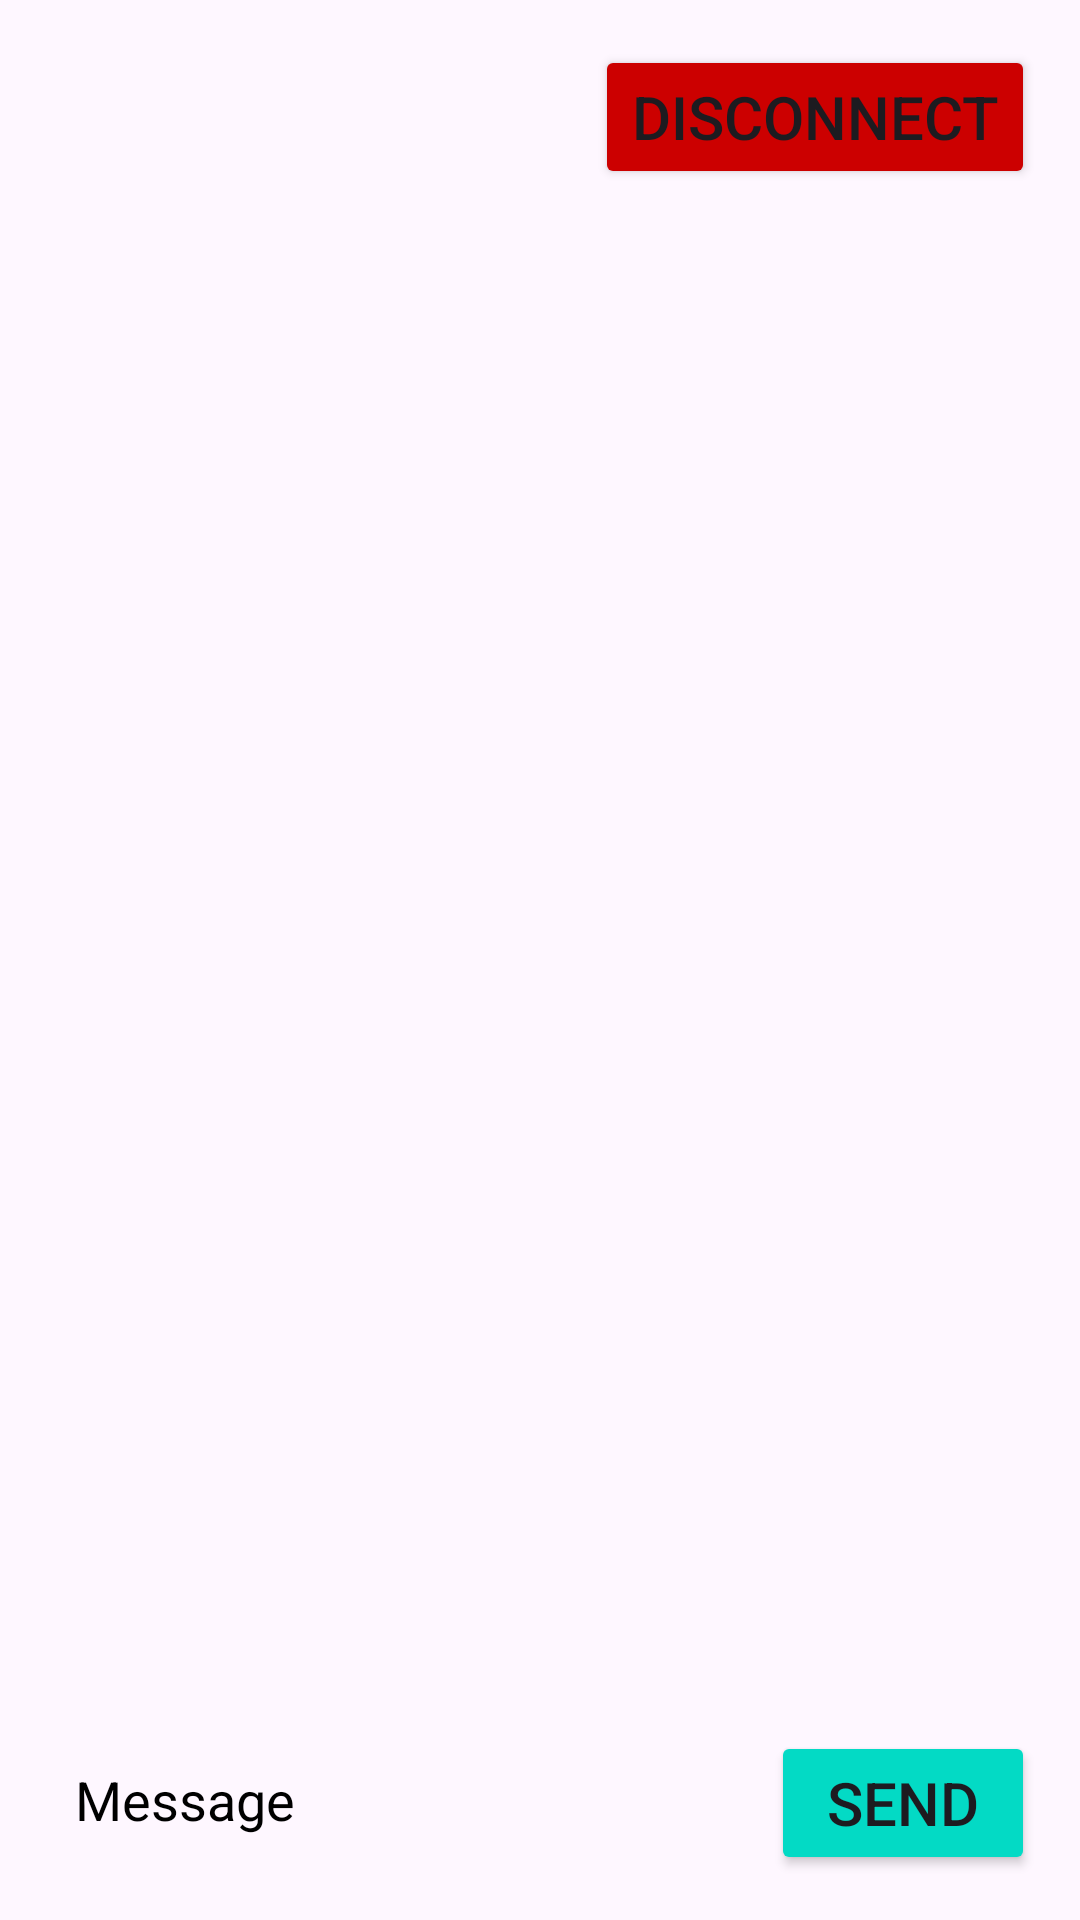

Reconstruct the res/layout file that produces this screen, plus the resources it refers to.
<!-- AndroidManifest.xml: application theme Theme.Bluetooth -->
<!-- res/layout/fragment_chat.xml -->
<?xml version="1.0" encoding="utf-8"?>
<androidx.constraintlayout.widget.ConstraintLayout xmlns:android="http://schemas.android.com/apk/res/android"
    xmlns:app="http://schemas.android.com/apk/res-auto"
    xmlns:tools="http://schemas.android.com/tools"
    android:layout_width="match_parent"
    android:layout_height="match_parent"
    android:padding="15dp"
    tools:context=".ui.chat.ChatFragment">

    <EditText
        android:id="@+id/edtInput"
        android:layout_width="0dp"
        android:layout_height="50dp"
        android:layout_marginEnd="20dp"
        android:background="@drawable/bg_radius"
        android:backgroundTint="@color/gray"
        android:hint="Message"
        android:imeOptions="actionDone"
        android:inputType="text"
        android:paddingHorizontal="10dp"
        android:textColorHint="@color/black"
        app:layout_constraintBottom_toBottomOf="@+id/btnSend"
        app:layout_constraintEnd_toStartOf="@+id/btnSend"
        app:layout_constraintStart_toStartOf="parent"
        tools:ignore="RtlSymmetry" />

    <Button
        android:id="@+id/btnSend"
        android:layout_width="wrap_content"
        android:layout_height="wrap_content"
        android:backgroundTint="@color/teal_200"
        android:text="Send"
        android:textSize="20sp"
        app:layout_constraintBottom_toBottomOf="parent"
        app:layout_constraintEnd_toEndOf="parent" />

    <Button
        android:id="@+id/btnDisconnect"
        android:layout_width="wrap_content"
        android:layout_height="wrap_content"
        android:backgroundTint="@android:color/holo_red_dark"
        android:text="Disconnect"
        android:textSize="20sp"
        app:layout_constraintEnd_toEndOf="parent"
        app:layout_constraintTop_toTopOf="parent" />

    <androidx.recyclerview.widget.RecyclerView
        android:id="@+id/rcvMessage"
        android:layout_width="0dp"
        android:layout_height="0dp"
        android:layout_marginVertical="20dp"
        app:layout_constraintBottom_toTopOf="@+id/edtInput"
        app:layout_constraintEnd_toEndOf="parent"
        app:layout_constraintStart_toStartOf="parent"
        app:layout_constraintTop_toBottomOf="@+id/btnDisconnect" />

</androidx.constraintlayout.widget.ConstraintLayout>
<!-- resources referenced by this layout -->
<resources>
  <color name="black">#FF000000</color>
  <color name="gray">#D5D5D5</color>
  <color name="teal_200">#FF03DAC5</color>
  <style name="Theme.Bluetooth" parent="Base.Theme.Bluetooth" />
  <style name="Base.Theme.Bluetooth" parent="Theme.Material3.DayNight.NoActionBar">
          
          
      </style>
</resources>
